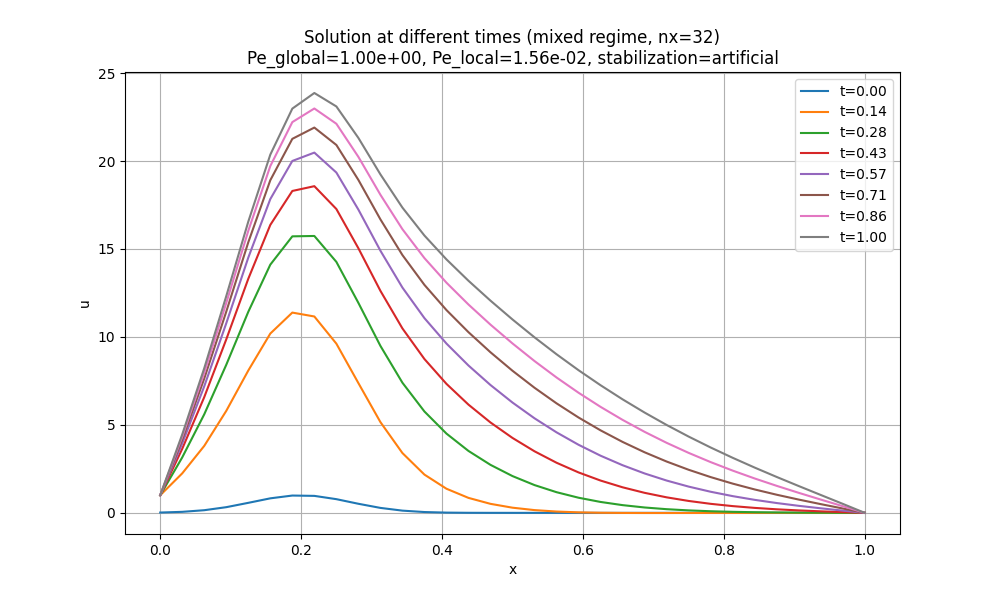

Values plotted in this chart, from the file beside it:
x, t_0.00, t_0.14, t_0.28, t_0.43, t_0.57, t_0.71, t_0.86, t_1.00
0.0, 0.01832, 1, 1, 1, 1, 1, 1, 1
0.03125, 0.05798, 2.246, 3.154, 3.643, 3.95, 4.17, 4.332, 4.462
0.0625, 0.151, 3.808, 5.604, 6.581, 7.196, 7.637, 7.964, 8.225
0.09375, 0.3234, 5.799, 8.419, 9.864, 10.78, 11.44, 11.93, 12.32
0.125, 0.5698, 8.092, 11.43, 13.31, 14.51, 15.38, 16.03, 16.56
0.1562, 0.8258, 10.19, 14.11, 16.37, 17.84, 18.91, 19.72, 20.36
0.1875, 0.9845, 11.38, 15.72, 18.3, 20, 21.26, 22.21, 22.98
0.2188, 0.9655, 11.16, 15.74, 18.57, 20.48, 21.9, 22.99, 23.87
0.25, 0.7788, 9.619, 14.27, 17.27, 19.35, 20.91, 22.12, 23.1
0.2812, 0.5168, 7.378, 11.94, 15.04, 17.24, 18.93, 20.24, 21.31
0.3125, 0.2821, 5.161, 9.494, 12.62, 14.9, 16.69, 18.08, 19.24
0.3438, 0.1266, 3.4, 7.398, 10.48, 12.81, 14.66, 16.13, 17.35
0.375, 0.04677, 2.175, 5.763, 8.745, 11.07, 12.96, 14.48, 15.76
0.4062, 0.01421, 1.372, 4.506, 7.334, 9.624, 11.53, 13.09, 14.41
0.4375, 0.003551, 0.8513, 3.521, 6.153, 8.377, 10.27, 11.84, 13.19
0.4688, 0.0007299, 0.5125, 2.729, 5.138, 7.267, 9.129, 10.7, 12.06
0.5, 0.0001234, 0.2939, 2.091, 4.259, 6.27, 8.078, 9.63, 10.99
0.5312, 1.716468899112026e-05, 0.157, 1.579, 3.5, 5.375, 7.112, 8.63, 9.978
0.5625, 1.9638082208988315e-06, 0.07513, 1.175, 2.849, 4.577, 6.226, 7.696, 9.016
0.5938, 1.8481578772048575e-07, 0.02928, 0.8606, 2.298, 3.87, 5.42, 6.828, 8.109
0.625, 1.430724191856864e-08, 0.00583, 0.6201, 1.836, 3.25, 4.69, 6.025, 7.255
0.6562, 9.110655658165551e-10, -0.004532, 0.4394, 1.453, 2.708, 4.033, 5.285, 6.453
0.6875, 4.7722172201772834e-11, -0.007832, 0.3059, 1.138, 2.24, 3.444, 4.605, 5.701
0.7188, 2.056210788507313e-12, -0.00774, 0.209, 0.8827, 1.837, 2.918, 3.982, 4.997
0.75, 7.28772409589873e-14, -0.006329, 0.1401, 0.6772, 1.493, 2.45, 3.41, 4.336
0.7812, 2.124677752457303e-15, -0.004657, 0.09197, 0.5134, 1.2, 2.034, 2.885, 3.716
0.8125, 5.095315465064863e-17, -0.003188, 0.05904, 0.384, 0.9513, 1.663, 2.402, 3.13
0.8438, 1.0051385853407096e-18, -0.002063, 0.03699, 0.2823, 0.7396, 1.331, 1.954, 2.574
0.875, 1.6310139911840936e-20, -0.001272, 0.02252, 0.2023, 0.5582, 1.031, 1.536, 2.041
0.9062, 2.1770403915386306e-22, -0.0007452, 0.01319, 0.1386, 0.4003, 0.7552, 1.139, 1.525
0.9375, 2.390316243945682e-24, -0.0004041, 0.007186, 0.08662, 0.2591, 0.4969, 0.756, 1.018
0.9688, 2.1591641176477937e-26, -0.0001763, 0.003153, 0.04183, 0.128, 0.248, 0.3793, 0.5123
1.0, 1.6156850532736913e-28, -9.975986368587429e-20, 2.0368002476295112e-18, 3.205466557368618e-17, 6.154203634283001e-17, 1.8034191088225668e-16, 1.2015547745178055e-16, 3.057601122671962e-16
